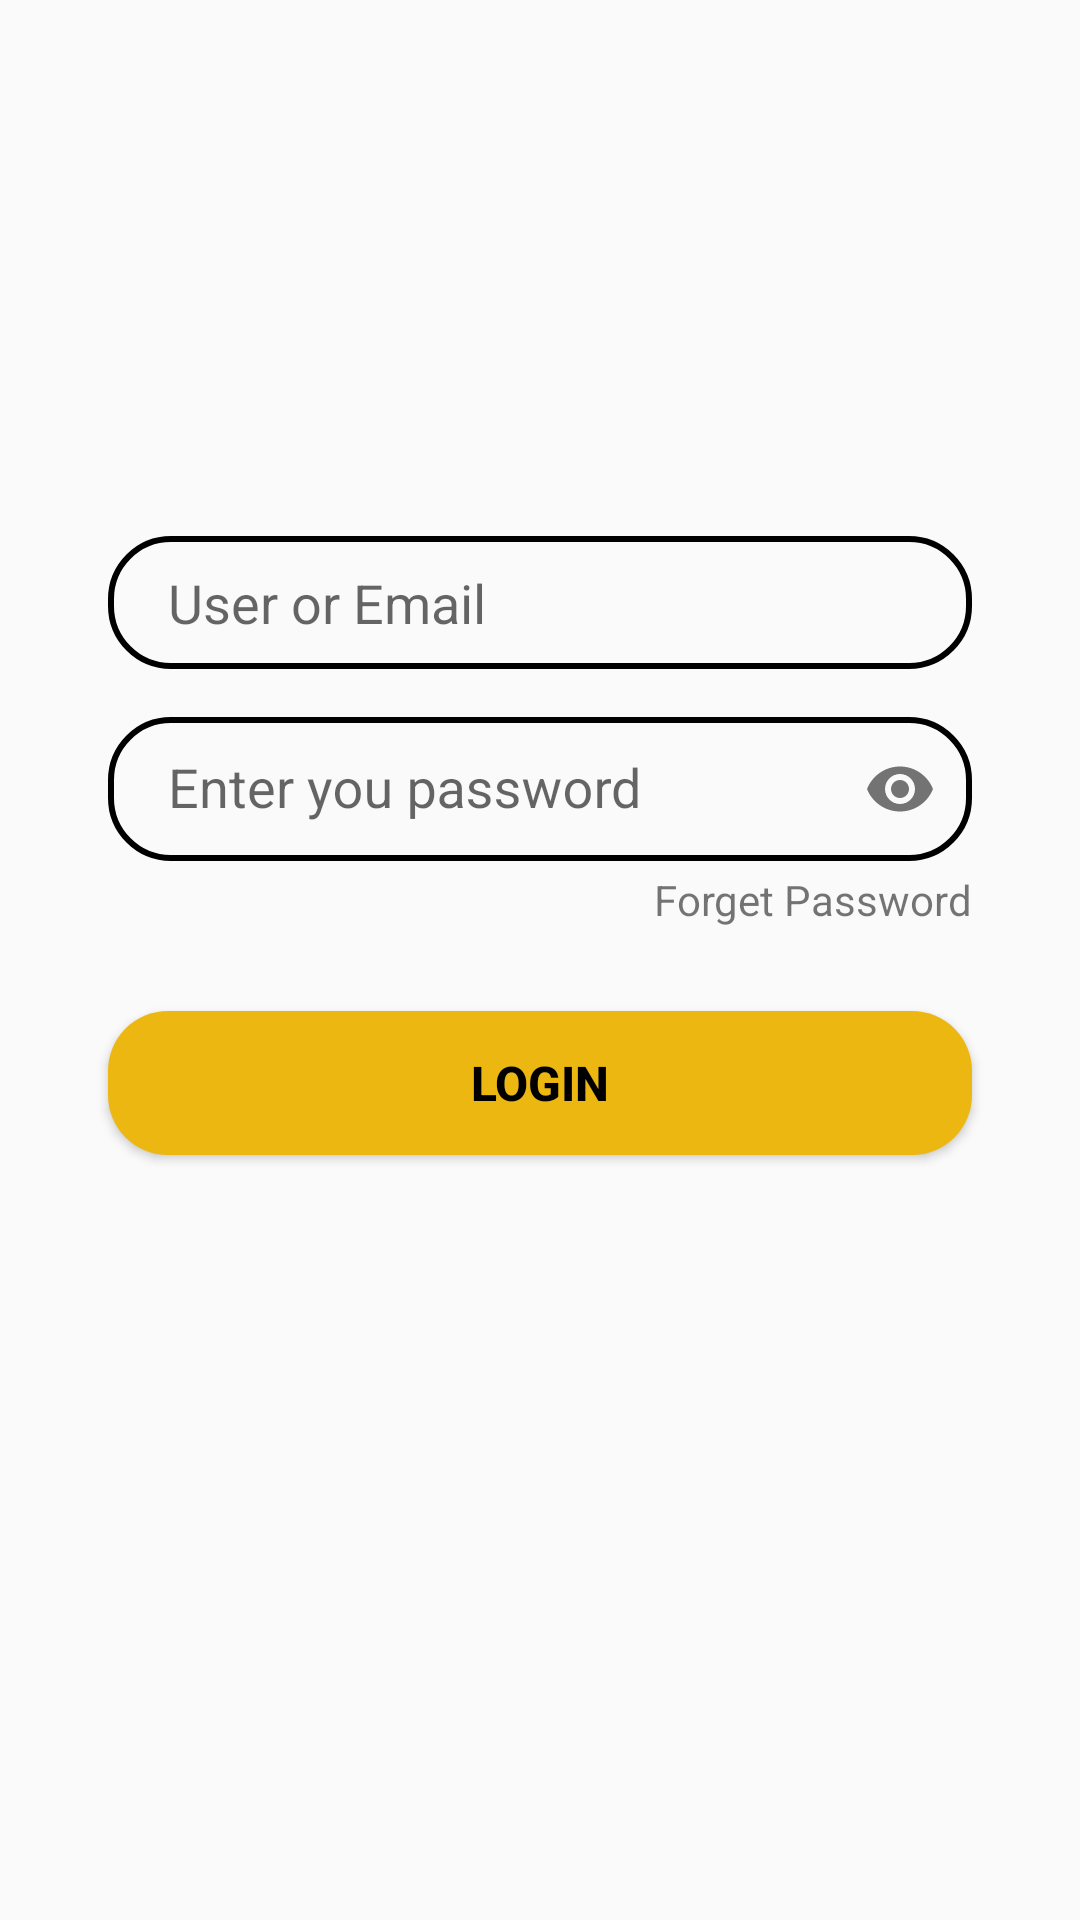

Write the Android layout XML for this screen, with the resource values it uses.
<!-- AndroidManifest.xml: application theme Theme.ShopingMarket -->
<!-- res/layout/login_tab_fragment.xml -->
<?xml version="1.0" encoding="utf-8"?>

<androidx.constraintlayout.widget.ConstraintLayout xmlns:android="http://schemas.android.com/apk/res/android"
    xmlns:app="http://schemas.android.com/apk/res-auto"
    android:layout_width="match_parent"
    android:layout_height="match_parent">

    <EditText
        android:id="@+id/mail_field"
        android:layout_width="0dp"
        android:layout_height="wrap_content"
        android:background="@drawable/edit_text_bg"
        app:layout_constraintWidth_percent=".8"
        app:layout_constraintVertical_bias=".3"
        app:flow_firstHorizontalBias=".5"
        android:hint="@string/text_user"
        android:paddingTop="10dp"
        android:paddingLeft="20dp"
        android:paddingBottom="10dp"
        app:layout_constraintBottom_toBottomOf="parent"
        app:layout_constraintEnd_toEndOf="parent"
        app:layout_constraintStart_toStartOf="parent"
        app:layout_constraintTop_toTopOf="parent" />

    <com.google.android.material.textfield.TextInputLayout
        android:id="@+id/pass_btn"
        android:layout_width="0dp"
        android:layout_height="wrap_content"
        android:hint="@string/text_password"
        android:layout_marginTop="5dp"
        app:layout_constraintBottom_toBottomOf="parent"
        app:layout_constraintEnd_toEndOf="parent"
        app:layout_constraintHorizontal_bias=".5"
        app:layout_constraintStart_toStartOf="parent"
        app:layout_constraintTop_toBottomOf="@+id/mail_field"
        app:layout_constraintVertical_bias="0"
        app:layout_constraintWidth_percent=".8"
        app:passwordToggleEnabled="true"
        >

        <com.google.android.material.textfield.TextInputEditText
            android:id="@+id/pass"
            android:layout_width="match_parent"
            android:layout_height="match_parent"
            android:background="@drawable/edit_text_bg"
            android:ems="20"
            android:inputType="textPassword"
            android:paddingLeft="20dp"
            android:paddingTop="10dp"
            android:paddingBottom="10dp" />

    </com.google.android.material.textfield.TextInputLayout>

    <Button
        android:id="@+id/login_btn"
        android:layout_width="0dp"
        android:layout_height="wrap_content"
        android:background="@drawable/button_bg"
        android:text="@string/log_btn"
        android:textColor="@color/black"
        android:textSize="16sp"
        android:textStyle="bold"
        android:layout_marginTop="50dp"
        app:layout_constraintBottom_toBottomOf="parent"
        app:layout_constraintEnd_toEndOf="parent"
        app:layout_constraintHorizontal_bias=".5"
        app:layout_constraintStart_toStartOf="parent"
        app:layout_constraintTop_toBottomOf="@+id/pass_btn"
        app:layout_constraintVertical_bias="0"
        app:layout_constraintWidth_percent=".8" />

    <TextView
        android:id="@+id/forget_Pass"
        android:layout_width="wrap_content"
        android:layout_height="wrap_content"
        android:text="@string/forget_string"
                app:layout_constraintBottom_toBottomOf="parent"
        app:layout_constraintEnd_toEndOf="@+id/pass_btn"
        app:layout_constraintHorizontal_bias="1"
        app:layout_constraintVertical_bias="0.01"
        app:layout_constraintStart_toStartOf="parent"
        app:layout_constraintTop_toBottomOf="@+id/pass_btn" />

</androidx.constraintlayout.widget.ConstraintLayout>
<!-- resources referenced by this layout -->
<resources>
  <color name="black">#FF000000</color>
  <!-- drawable button_bg (drawable) -->
  <?xml version="1.0" encoding="utf-8"?>
  
  <shape xmlns:android="http://schemas.android.com/apk/res/android">
      <corners android:radius="20dp"/>
      <solid android:color="@color/bt_color_1"/>
  
  </shape>
  <!-- drawable edit_text_bg (drawable) -->
  <?xml version="1.0" encoding="utf-8"?>
  
  <shape xmlns:android="http://schemas.android.com/apk/res/android">
      <corners android:radius="20dp"/>
      <stroke android:width="2dp"
          android:color="@color/black"/>
  </shape>
  <string name="forget_string">Forget Password</string>
  <string name="log_btn">Login</string>
  <string name="text_password">Enter you password</string>
  <string name="text_user">User or Email</string>
  <style name="Theme.ShopingMarket" parent="Theme.AppCompat.DayNight.NoActionBar">
          
          <item name="colorPrimary">@color/color_bg</item>
          <item name="colorPrimaryVariant">@color/black</item>
          <item name="colorOnPrimary">@color/color_1</item>
          
          <item name="colorSecondary">@color/teal_200</item>
          <item name="colorSecondaryVariant">@color/teal_700</item>
          <item name="colorOnSecondary">@color/black</item>
          
          <item name="android:statusBarColor" tools:targetApi="l">?attr/colorPrimaryVariant</item>
          
      </style>
  <color name="bt_color_1">#EDB712</color>
  <color name="color_bg">#EC9A0E</color>
  <color name="color_1">#FFBFBFBF</color>
  <color name="teal_200">#FF03DAC5</color>
  <color name="teal_700">#FF018786</color>
</resources>
